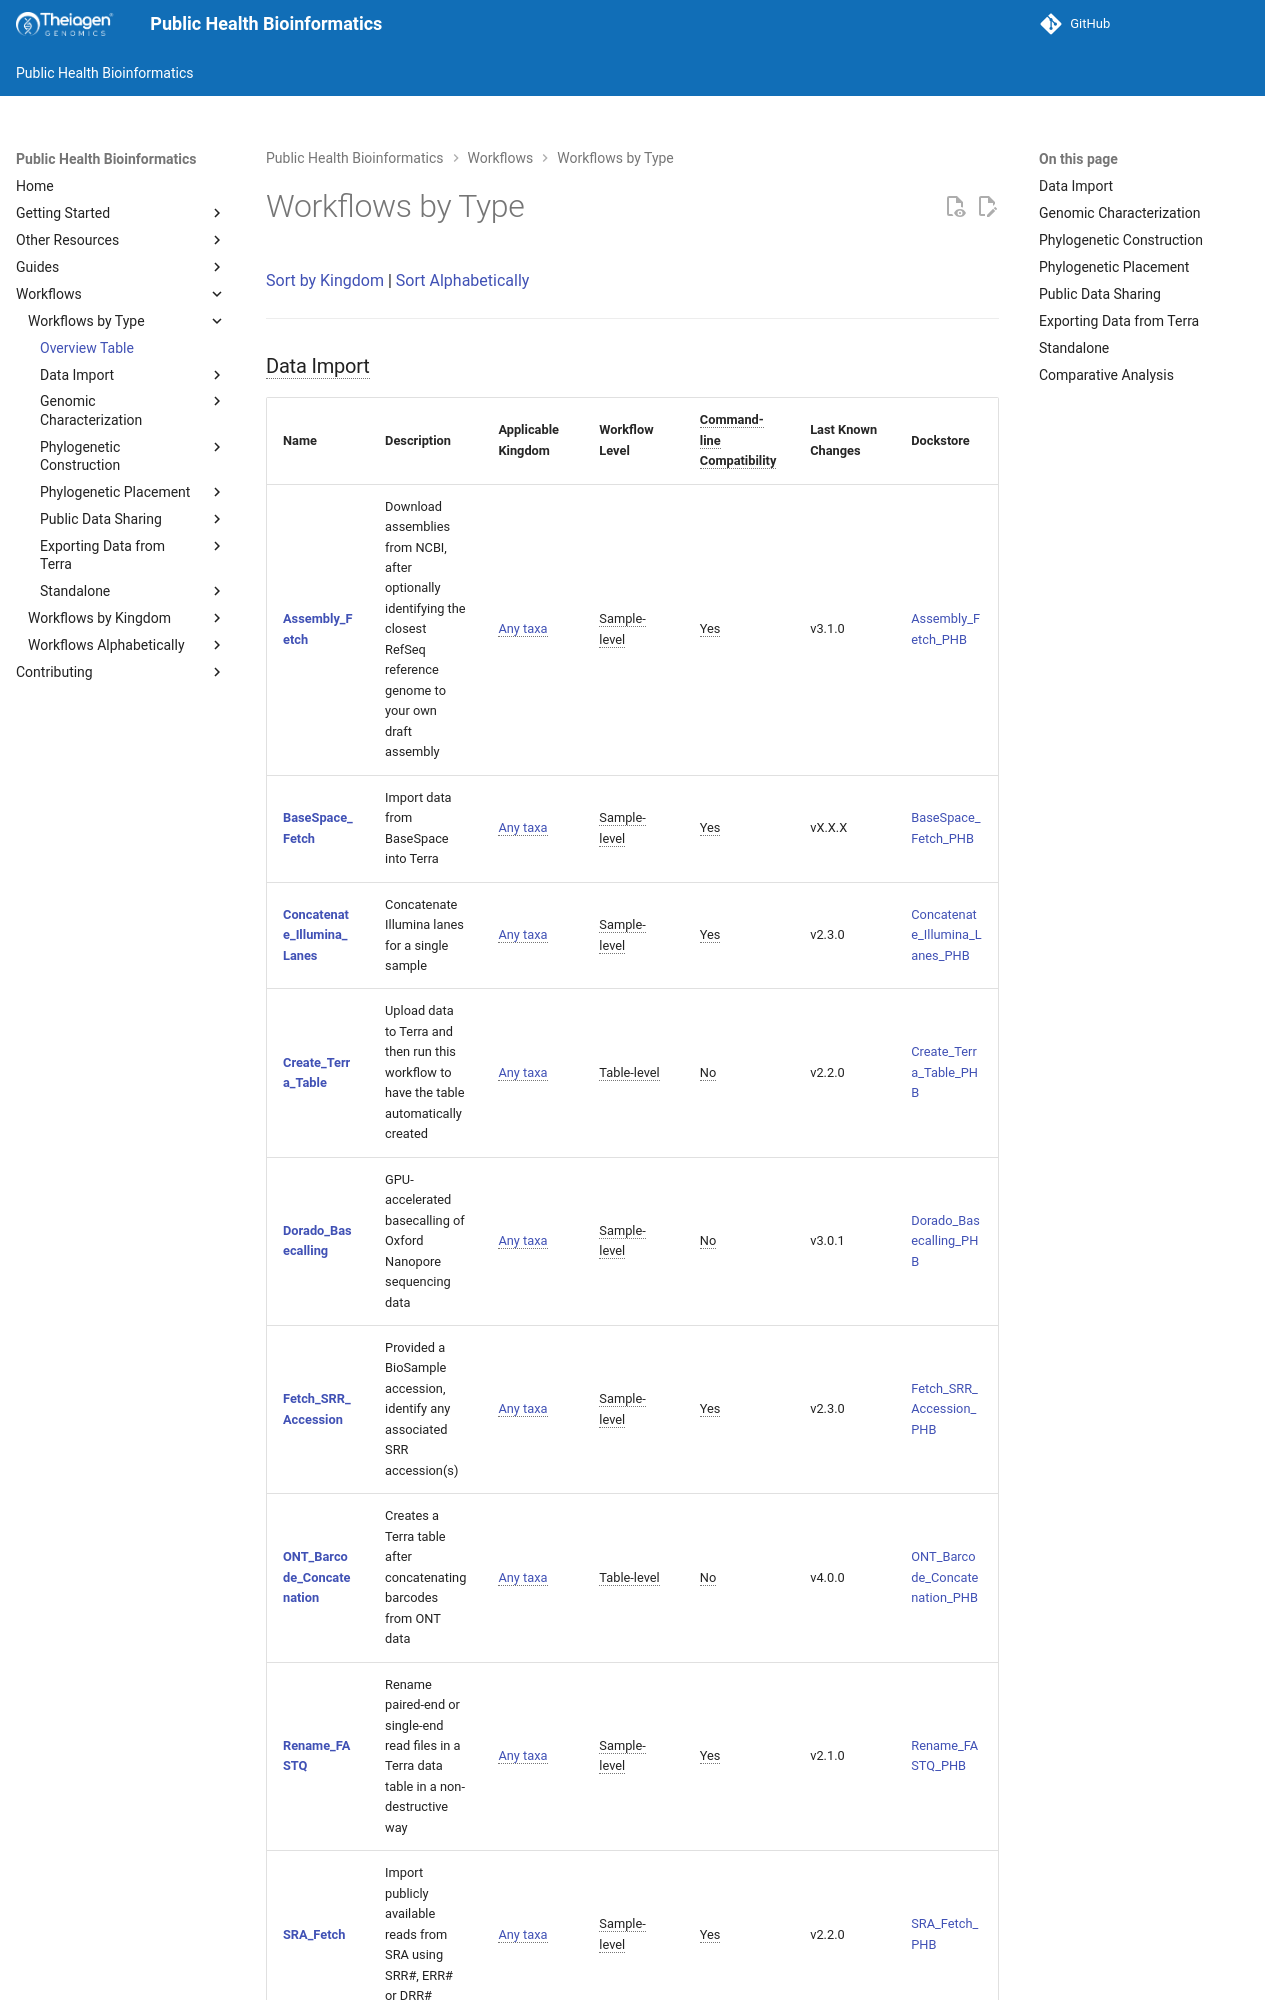

repository: theiagen/public_health_bioinformatics · page: main/workflows_overview/workflows_type/index.html · generator: mkdocs

---
title: Workflows by Type
---

[Sort by Kingdom](workflows_kingdom.md) | [Sort Alphabetically](workflows_alphabetically.md)

---

### Data Import

/// html | div[class="searchable-table"]

{{ render_tsv_table("docs/assets/tables/all_workflows.tsv", sort_by="Name", filters={"Workflow Type": "[Data Import](../../workflows_overview/workflows_type.md#data-import)"}, columns=["Name", "Description", "Applicable Kingdom", "Workflow Level", "Command-line Compatibility", "Last Known Changes", "Dockstore"], replacements={"../../workflows_overview/": ""}) }}

///
